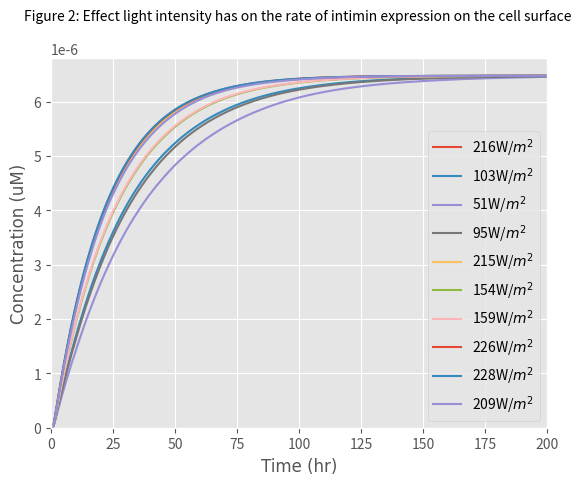

Here is the Python script that generated this plot:
import scipy.integrate as scipy
import numpy as np
import matplotlib.pyplot as plt

# k1: Rate at which EL222 becomes activated with light to bind to the promoter
# Here we express k1 in terms of a function of light intensity

k1_rate_array = []
# The array was created to add the values of k1 as different light intensities are examined

def light(k, L, n, K1):
    a = 444.6  # Basal expression level of the promoter (microM)

    # k: Maximum expression due to induction (a.u.)
    # K1:Hill constant (W/m^2)
    # n: Hill coefficient (dimensionless)
    # a: Basal expression level of the promoter (microM)
    # L: Light intensity (W)

    k1 = a + ((k * ((L)) ^ n) / ((k) ^ n + ((L)) ^ n))

    k1_rate_array.append(k1)

    return k1

def diff_eqs(y,t):
    '''This function contains our differential equations'''

    """Unpacking y"""
    EL222dimer = y[0]  # EL222 dimerisation and binding to the promoter (microM/L)
    mRNA = y[1]  # Transcrption (microM/L)
    Intiminintracellular = y[2]  # Translation (microM/L)
    Intiminsurface = y[3]  # Expression of Intimin on the surface of the cells (microM/L)

    """Set rate constants"""  # Most values were collected from papers, we are finessing them by adding
    # values our Wet Lab obtained from our experiments

    k2 = (108/25)  # Rate of transcription per transcript (1/hr)
    k3 = (3600 / 660)  # Rate of translation (1/hr)
    d1 = 60 / 300  # Degradation of transcript (1/hr)
    d2 = 60 / 20  # Degradation of protein (Half-life of E.coli) (1/hr)

    # Rate of EL222 being activated by light, dimerizing and binding to the promoter
    dEL222dimer_dt = (light_intensity * (T) ** 2) - (k2 * EL222dimer)

    # Rate of transcription
    dmRNA_dt = (k2 * EL222dimer) - (d1 * mRNA) - (k3 * mRNA)

    # Rate at which the protein is transferred to the surface of the cell
    Km = 5  # (microM/L)
    v = 115200/ 10  # Based on the rate at which mRNA is transferred from within the nucleus of a mammalian cell to
    # its cytoplasm (1/hr)
    n = 1 - (Intiminsurface / (6.48 * 10 ** -6))  # Representing the space available for more proteins on the surface
    # of the cell in the form of a ratio (Dimensionless)
    b = (Intiminintracellular / (Intiminintracellular + Km)) * n * v  # Rate at which the protein is transferred to the surface of the cell (1/s)

    # Rate of translation
    dIntiminintracellular_dt = (k3 * mRNA) - (d2 * Intiminintracellular) - (b * Intiminintracellular)

    # Rate of expression of the protein on the surface of the cell
    dIntiminsurface_dt = (b * Intiminintracellular)

    """Repack solution in same order as y"""
    sol = [dEL222dimer_dt, dmRNA_dt, dIntiminintracellular_dt, dIntiminsurface_dt]

    return sol

# For good programming practice we created a function to allow us to randomly obtain values of light intensities
# within a certain range, through using normal distributions.This saved us time and allowed us to plot multiple
# light intensities on the same graph simultaneously
def SampleParam (paramValue,sigma, paramNum):

    samples = np.random.normal(paramValue,sigma,paramNum)

    return samples.astype(int)
# We returned our Light intensities as an integer type, as the function was returning our values in the format of
# normal distribution arrays, which we could not concatenate with our other arrays

if __name__ == "__main__":

    #We defined the time for which we would like our cellular mechanisms to run for
    runTime = 200 #hours
    time_steps = 1000  # Number of timepoints to simulate
    t = np.linspace(0, runTime, time_steps)  # Set the time frame (start_time, stop_time, step) time frames are equally
    # spaced within the two limits

    '''Set initial species concentration values'''
    T = 2.37 * (10 ** -4)  # Initial concentration of inactive EL222 monomers (microM/L)
    EL222dimer_0 = 0  # Starting concentration of dimerised EL222 bound to the promoter (microM/L)
    mRNA_0 = 0  # Starting mRNA concentration (microM/L)
    Intiminintracellular_0 = 0  # Starting intimin concentration in the cells (microM/L)
    Intiminsurface_0 = 0  # Starting concentration of intimin expressed on the surface of the cell (microM/L)

    '''Pack intial conditions into an array'''
    y0 = [EL222dimer_0, mRNA_0, Intiminintracellular_0, Intiminsurface_0]

    # We then called the function we created to randomly select light intensities with normal distribution
    L_range = SampleParam(150, 50, 10)

    print(L_range)

    L_rangeLabels = []

    plt.style.use("ggplot")

    # Once we selected our range of light intensities we inputted them into our initial function to calculate the value
    # of k1 and then inputted the values of k1 into our differential equations

    for L in L_range:

        light_intensity = light(1545, L, 2, 6.554)

        sol = scipy.odeint(diff_eqs, y0, t)

        plt.plot(t, sol[:,3])

        L_rangeLabels.append(str(L) + 'W/$m^2$')

    """plot output"""
    #We set the fonts we wanted for our graphs
    asfont = {'fontname': 'Arial'}
    hfont = {'fontname': 'Helvetica'}

    #We then annotaed our graphs axis, legends and set minimum and maximum ranges for them
    plt.ylabel('Concentration (uM)', **asfont)
    plt.ylim(0)
    plt.xlabel('Time (hr)', **asfont)
    plt.xlim(0, runTime)
    plt.title('Figure 2: Effect light intensity has on the rate of intimin expression on the cell surface ',fontsize=10, y=1.08)
    plt.legend(loc=1, borderaxespad=0)
    plt.ticklabel_format(style='sci', axis='y', scilimits=(0, 0))
    plt.legend(L_rangeLabels, loc='lower right')
    plt.show()